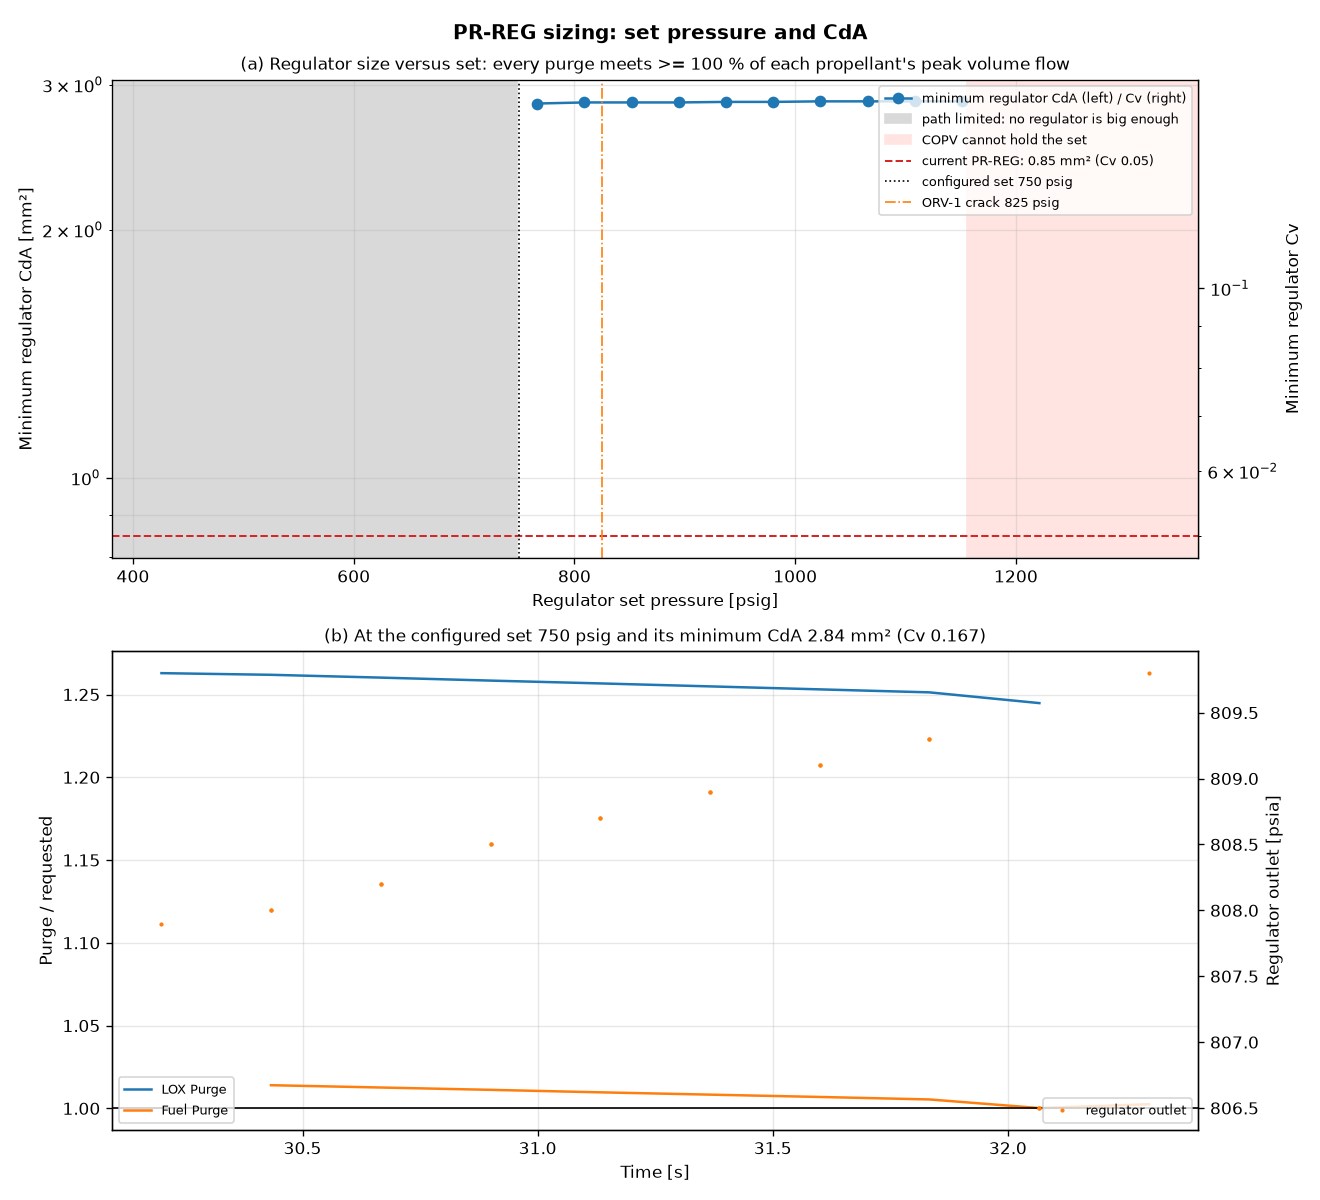

The table this chart was drawn from, first rows:
Regulator set [psig], Minimum regulator CdA [mm2], Minimum regulator Cv, Result, COPV after purges [psia], Gas used [g]
381.1, , , path limited, 1332, 61.4
423.9, , , path limited, 1322, 75.3
466.7, , , path limited, 1313, 87.0
509.4, , , path limited, 1305, 97.4
552.2, , , path limited, 1298, 107.0
595.0, , , path limited, 1291, 115.9
637.8, , , path limited, 1285, 124.3
680.6, , , path limited, 1278, 132.3
723.4, , , path limited, 1273, 140.2
766.2, 2.846, 0.1676, ok, 1267, 147.3
809.0, 2.855, 0.1681, ok, 1265, 150.4
851.8, 2.855, 0.1681, ok, 1265, 150.9
894.6, 2.855, 0.1681, ok, 1264, 151.3
937.4, 2.859, 0.1684, ok, 1264, 152.0
980.1, 2.859, 0.1684, ok, 1264, 152.4
1023, 2.864, 0.1687, ok, 1263, 153.1
1066, 2.864, 0.1687, ok, 1263, 153.6
1108, 2.864, 0.1687, ok, 1263, 153.7
1151, 2.864, 0.1687, ok, 1263, 153.7
1194, , , COPV cannot hold set, 1211, 223.7
1237, , , COPV cannot hold set, 1208, 228.4
1280, , , COPV cannot hold set, 1206, 231.1
1322, , , COPV cannot hold set, 1205, 232.2
1365, , , COPV cannot hold set, 1205, 232.2
